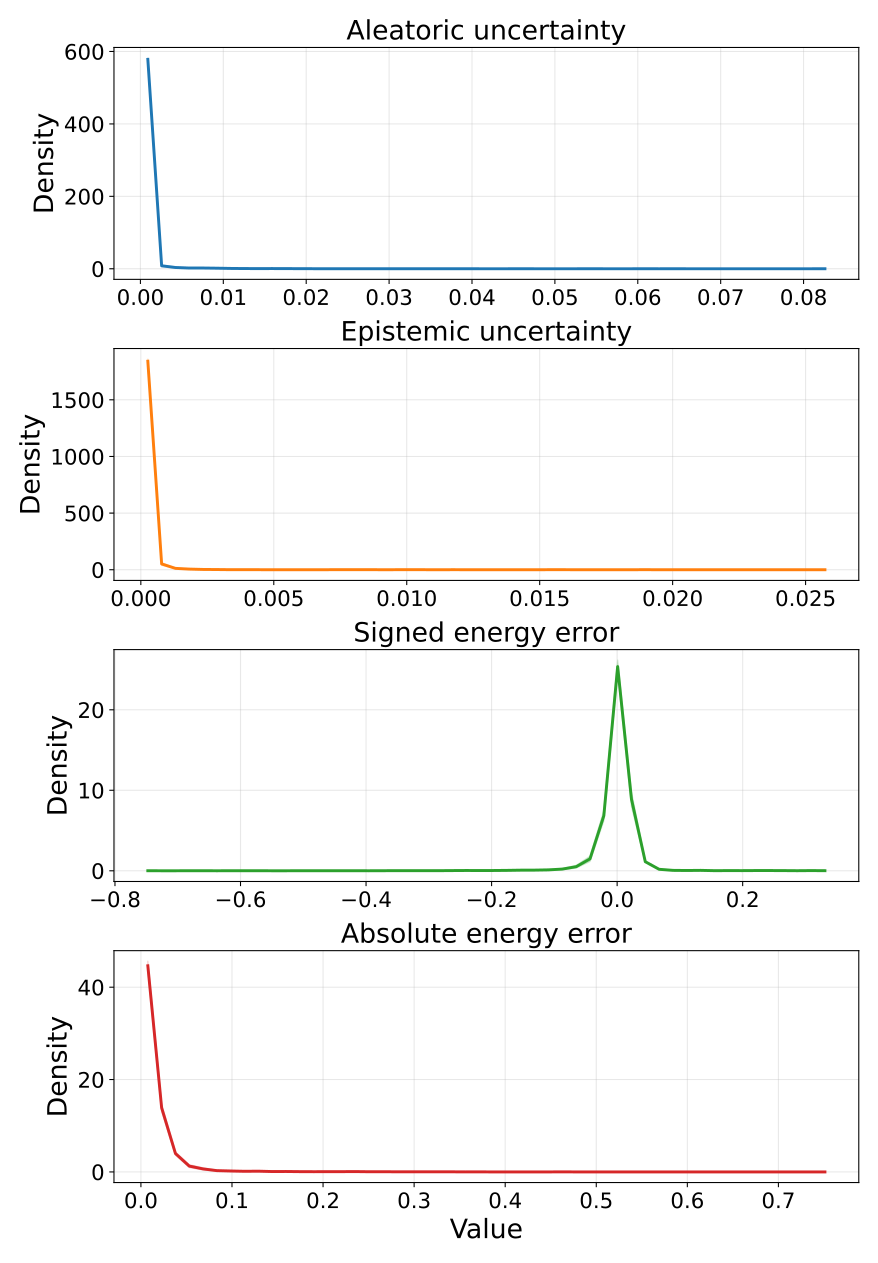

The data file committed next to this chart (first rows):
metric, bin_index, bin_left, bin_right, bin_center, density_mean, density_std, density_ci95_low, density_ci95_high, density_n
aleatoric_var, 0, 6.0865178966196254e-05, 0.001728, 0.0008943, 578.2, 3.045, 574.4, 582, 5
aleatoric_var, 1, 0.001728, 0.003395, 0.002561, 8.183, 1.742, 6.02, 10.34, 5
aleatoric_var, 2, 0.003395, 0.005062, 0.004228, 3.503, 1.436, 1.721, 5.286, 5
aleatoric_var, 3, 0.005062, 0.006729, 0.005895, 2.04, 0.3794, 1.569, 2.511, 5
aleatoric_var, 4, 0.006729, 0.008396, 0.007562, 2.064, 0.4104, 1.554, 2.573, 5
aleatoric_var, 5, 0.008396, 0.01006, 0.009229, 1.584, 0.7931, 0.5991, 2.568, 5
aleatoric_var, 6, 0.01006, 0.01173, 0.0109, 0.9118, 0.4844, 0.3105, 1.513, 5
aleatoric_var, 7, 0.01173, 0.0134, 0.01256, 0.5759, 0.3329, 0.1626, 0.9892, 5
aleatoric_var, 8, 0.0134, 0.01506, 0.01423, 0.4799, 0.2245, 0.2013, 0.7586, 5
aleatoric_var, 9, 0.01506, 0.01673, 0.0159, 0.5519, 0.3659, 0.09767, 1.006, 5
aleatoric_var, 10, 0.01673, 0.0184, 0.01756, 0.4319, 0.4537, -0.1313, 0.9952, 5
aleatoric_var, 11, 0.0184, 0.02006, 0.01923, 0.2879, 0.2008, 0.03871, 0.5372, 5
aleatoric_var, 12, 0.02006, 0.02173, 0.0209, 0.168, 0.2488, -0.1409, 0.4768, 5
aleatoric_var, 13, 0.02173, 0.0234, 0.02256, 0.144, 0.1971, -0.1008, 0.3887, 5
aleatoric_var, 14, 0.0234, 0.02507, 0.02423, 0.07199, 0.1073, -0.06124, 0.2052, 5
aleatoric_var, 15, 0.02507, 0.02673, 0.0259, 0.12, 0.1469, -0.06245, 0.3024, 5
aleatoric_var, 16, 0.02673, 0.0284, 0.02757, 0.024, 0.05366, -0.04262, 0.09061, 5
aleatoric_var, 17, 0.0284, 0.03007, 0.02923, 0.09598, 0.05366, 0.02937, 0.1626, 5
aleatoric_var, 18, 0.03007, 0.03173, 0.0309, 0.04799, 0.1073, -0.08523, 0.1812, 5
aleatoric_var, 19, 0.03173, 0.0334, 0.03257, 0.04799, 0.06571, -0.03359, 0.1296, 5
aleatoric_var, 20, 0.0334, 0.03507, 0.03423, 0.04799, 0.1073, -0.08523, 0.1812, 5
aleatoric_var, 21, 0.03507, 0.03673, 0.0359, 0.024, 0.05366, -0.04262, 0.09061, 5
aleatoric_var, 22, 0.03673, 0.0384, 0.03757, 0.07199, 0.06571, -0.009596, 0.1536, 5
aleatoric_var, 23, 0.0384, 0.04007, 0.03923, 0.07199, 0.1073, -0.06124, 0.2052, 5
aleatoric_var, 24, 0.04007, 0.04174, 0.0409, 0.0, 0.0, 0.0, 0.0, 5
aleatoric_var, 25, 0.04174, 0.0434, 0.04257, 0.0, 0.0, 0.0, 0.0, 5
aleatoric_var, 26, 0.0434, 0.04507, 0.04424, 0.0, 0.0, 0.0, 0.0, 5
aleatoric_var, 27, 0.04507, 0.04674, 0.0459, 0.024, 0.05366, -0.04262, 0.09061, 5
aleatoric_var, 28, 0.04674, 0.0484, 0.04757, 0.0, 0.0, 0.0, 0.0, 5
aleatoric_var, 29, 0.0484, 0.05007, 0.04924, 0.0, 0.0, 0.0, 0.0, 5
aleatoric_var, 30, 0.05007, 0.05174, 0.0509, 0.0, 0.0, 0.0, 0.0, 5
aleatoric_var, 31, 0.05174, 0.0534, 0.05257, 0.0, 0.0, 0.0, 0.0, 5
aleatoric_var, 32, 0.0534, 0.05507, 0.05424, 0.024, 0.05366, -0.04262, 0.09061, 5
aleatoric_var, 33, 0.05507, 0.05674, 0.0559, 0.0, 0.0, 0.0, 0.0, 5
aleatoric_var, 34, 0.05674, 0.0584, 0.05757, 0.0, 0.0, 0.0, 0.0, 5
aleatoric_var, 35, 0.0584, 0.06007, 0.05924, 0.0, 0.0, 0.0, 0.0, 5
aleatoric_var, 36, 0.06007, 0.06174, 0.06091, 0.024, 0.05366, -0.04262, 0.09061, 5
aleatoric_var, 37, 0.06174, 0.06341, 0.06257, 0.0, 0.0, 0.0, 0.0, 5
aleatoric_var, 38, 0.06341, 0.06507, 0.06424, 0.024, 0.05366, -0.04262, 0.09061, 5
aleatoric_var, 39, 0.06507, 0.06674, 0.06591, 0.0, 0.0, 0.0, 0.0, 5
aleatoric_var, 40, 0.06674, 0.06841, 0.06757, 0.0, 0.0, 0.0, 0.0, 5
aleatoric_var, 41, 0.06841, 0.07007, 0.06924, 0.0, 0.0, 0.0, 0.0, 5
aleatoric_var, 42, 0.07007, 0.07174, 0.07091, 0.0, 0.0, 0.0, 0.0, 5
aleatoric_var, 43, 0.07174, 0.07341, 0.07257, 0.0, 0.0, 0.0, 0.0, 5
aleatoric_var, 44, 0.07341, 0.07507, 0.07424, 0.0, 0.0, 0.0, 0.0, 5
aleatoric_var, 45, 0.07507, 0.07674, 0.07591, 0.0, 0.0, 0.0, 0.0, 5
aleatoric_var, 46, 0.07674, 0.07841, 0.07757, 0.0, 0.0, 0.0, 0.0, 5
aleatoric_var, 47, 0.07841, 0.08008, 0.07924, 0.0, 0.0, 0.0, 0.0, 5
aleatoric_var, 48, 0.08008, 0.08174, 0.08091, 0.0, 0.0, 0.0, 0.0, 5
aleatoric_var, 49, 0.08174, 0.08341, 0.08258, 0.024, 0.05366, -0.04262, 0.09061, 5
epistemic_var, 0, 2.9141083359718323e-06, 0.0005226, 0.0002628, 1841, 15.36, 1822, 1860, 5
epistemic_var, 1, 0.0005226, 0.001042, 0.0007824, 51.34, 9.874, 39.08, 63.6, 5
epistemic_var, 2, 0.001042, 0.001562, 0.001302, 12.08, 1.174, 10.63, 13.54, 5
epistemic_var, 3, 0.001562, 0.002082, 0.001822, 5.773, 1.054, 4.464, 7.081, 5
epistemic_var, 4, 0.002082, 0.002601, 0.002341, 2.617, 0.9583, 1.427, 3.807, 5
epistemic_var, 5, 0.002601, 0.003121, 0.002861, 1.77, 0.5837, 1.046, 2.495, 5
epistemic_var, 6, 0.003121, 0.003641, 0.003381, 0.4618, 0.322, 0.06208, 0.8616, 5
epistemic_var, 7, 0.003641, 0.00416, 0.003901, 0.5388, 0.4388, -0.00596, 1.084, 5
epistemic_var, 8, 0.00416, 0.00468, 0.00442, 0.3848, 0.3848, -0.09293, 0.8626, 5
epistemic_var, 9, 0.00468, 0.0052, 0.00494, 0.07697, 0.1721, -0.1367, 0.2906, 5
... 140 more rows
